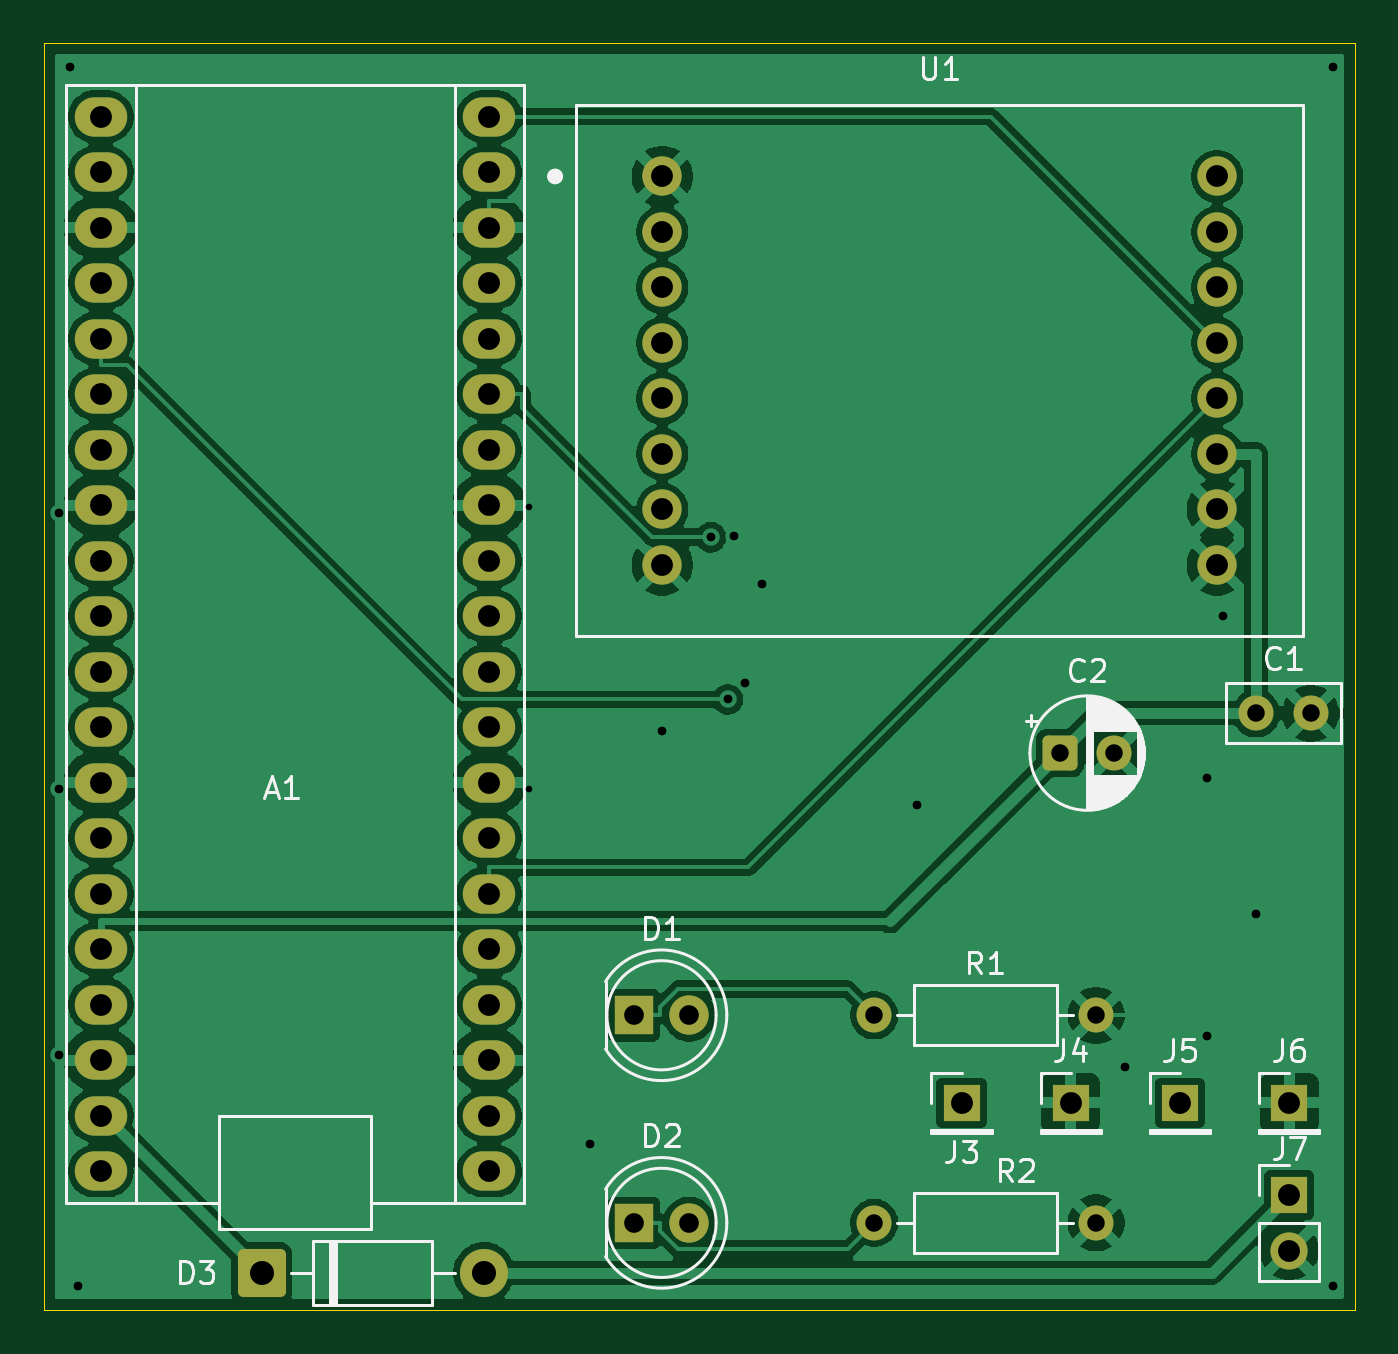
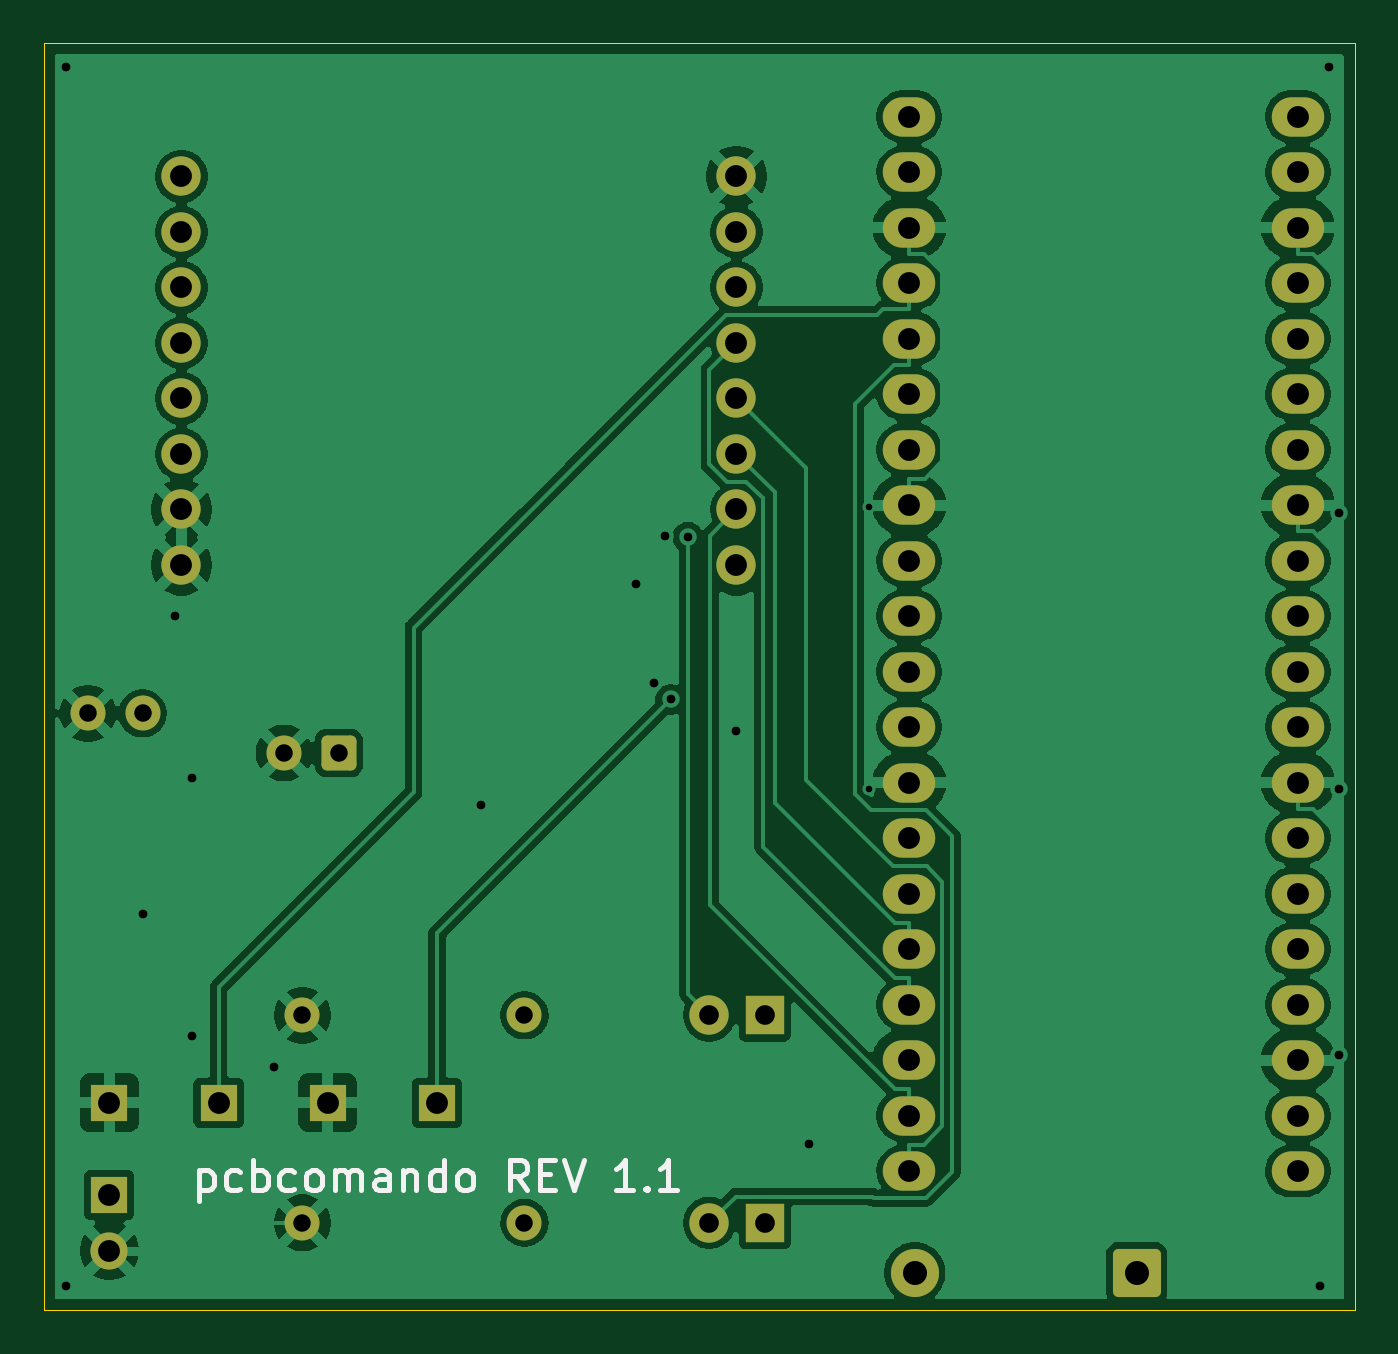
Circuit board: 9 layer files. Board 60.0 x 58.0 mm.
- bottom_copper: pcbcomando-B_Cu.gbr (115339 bytes)
- bottom_mask: pcbcomando-B_Mask.gbr (3637 bytes)
- bottom_silk: pcbcomando-B_Silkscreen.gbr (11783 bytes)
- outline: pcbcomando-Edge_Cuts.gbr (688 bytes)
- top_copper: pcbcomando-F_Cu.gbr (124065 bytes)
- top_mask: pcbcomando-F_Mask.gbr (3637 bytes)
- top_silk: pcbcomando-F_Silkscreen.gbr (27449 bytes)
- drill: pcbcomando-NPTH.drl (264 bytes)
- drill: pcbcomando-PTH.drl (2113 bytes)

=== bottom_copper: pcbcomando-B_Cu.gbr (115339 bytes, source omitted) ===
=== bottom_mask: pcbcomando-B_Mask.gbr ===
%TF.GenerationSoftware,KiCad,Pcbnew,10.0.6*%
%TF.CreationDate,2026-09-18T22:19:53-03:00*%
%TF.ProjectId,pcbcomando,70636263-6f6d-4616-9e64-6f2e6b696361,1.1*%
%TF.SameCoordinates,Original*%
%TF.FileFunction,Soldermask,Bot*%
%TF.FilePolarity,Negative*%
%FSLAX46Y46*%
G04 Gerber Fmt 4.6, Leading zero omitted, Abs format (unit mm)*
G04 Created by KiCad (PCBNEW 10.0.6) date 2026-09-18 22:19:53*
%MOMM*%
%LPD*%
G01*
G04 APERTURE LIST*
G04 Aperture macros list*
%AMRoundRect*
0 Rectangle with rounded corners*
0 $1 Rounding radius*
0 $2 $3 $4 $5 $6 $7 $8 $9 X,Y pos of 4 corners*
0 Add a 4 corners polygon primitive as box body*
4,1,4,$2,$3,$4,$5,$6,$7,$8,$9,$2,$3,0*
0 Add four circle primitives for the rounded corners*
1,1,$1+$1,$2,$3*
1,1,$1+$1,$4,$5*
1,1,$1+$1,$6,$7*
1,1,$1+$1,$8,$9*
0 Add four rect primitives between the rounded corners*
20,1,$1+$1,$2,$3,$4,$5,0*
20,1,$1+$1,$4,$5,$6,$7,0*
20,1,$1+$1,$6,$7,$8,$9,0*
20,1,$1+$1,$8,$9,$2,$3,0*%
G04 Aperture macros list end*
%ADD10RoundRect,0.249999X-0.850001X-0.850001X0.850001X-0.850001X0.850001X0.850001X-0.850001X0.850001X0*%
%ADD11C,2.200000*%
%ADD12R,1.800000X1.800000*%
%ADD13C,1.800000*%
%ADD14C,1.600000*%
%ADD15R,1.700000X1.700000*%
%ADD16C,1.700000*%
%ADD17RoundRect,0.250000X-0.550000X-0.550000X0.550000X-0.550000X0.550000X0.550000X-0.550000X0.550000X0*%
%ADD18O,2.400000X1.800000*%
G04 APERTURE END LIST*
D10*
%TO.C,D3*%
X140000000Y-129400000D03*
D11*
X150160000Y-129400000D03*
%TD*%
D12*
%TO.C,D2*%
X157020000Y-127120000D03*
D13*
X159560000Y-127120000D03*
%TD*%
D14*
%TO.C,C1*%
X185500000Y-103800000D03*
X188000000Y-103800000D03*
%TD*%
D15*
%TO.C,J7*%
X187020000Y-125850000D03*
D16*
X187020000Y-128390000D03*
%TD*%
D15*
%TO.C,J6*%
X187020000Y-121620000D03*
%TD*%
%TO.C,J4*%
X177020000Y-121620000D03*
%TD*%
D13*
%TO.C,U1*%
X183720000Y-97010000D03*
X183720000Y-94469999D03*
X183720000Y-91929999D03*
X183720000Y-89389999D03*
X183720000Y-86850000D03*
X183720000Y-84309999D03*
X183720000Y-81770000D03*
X183720000Y-79229999D03*
X158320000Y-79229999D03*
X158320000Y-81770000D03*
X158320000Y-84309999D03*
X158320000Y-86850000D03*
X158320000Y-89389999D03*
X158320000Y-91929999D03*
X158320000Y-94469999D03*
X158320000Y-97010000D03*
%TD*%
D14*
%TO.C,R1*%
X168020000Y-117620000D03*
X178180000Y-117620000D03*
%TD*%
D17*
%TO.C,C2*%
X176520000Y-105620000D03*
D14*
X179020000Y-105620000D03*
%TD*%
D15*
%TO.C,J5*%
X182020000Y-121620000D03*
%TD*%
%TO.C,J3*%
X172020000Y-121620000D03*
%TD*%
D12*
%TO.C,D1*%
X157020000Y-117620000D03*
D13*
X159560000Y-117620000D03*
%TD*%
D14*
%TO.C,R2*%
X168020000Y-127120000D03*
X178180000Y-127120000D03*
%TD*%
D18*
%TO.C,A1*%
X150410000Y-124750000D03*
X150410000Y-122210000D03*
X150410000Y-119670000D03*
X150410000Y-117130000D03*
X150410000Y-114590000D03*
X150410000Y-112050000D03*
X150410000Y-109510000D03*
X150410000Y-106970000D03*
X150410000Y-104430000D03*
X150410000Y-101890000D03*
X150410000Y-99350000D03*
X150410000Y-96810000D03*
X150410000Y-94270000D03*
X150410000Y-91730000D03*
X150410000Y-89190000D03*
X150410000Y-86650000D03*
X150410000Y-84110000D03*
X150410000Y-81570000D03*
X150410000Y-79030000D03*
X150410000Y-76490000D03*
X132630000Y-76490000D03*
X132630000Y-79030000D03*
X132630000Y-81570000D03*
X132630000Y-84110000D03*
X132630000Y-86650000D03*
X132630000Y-89190000D03*
X132630000Y-91730000D03*
X132630000Y-94270000D03*
X132630000Y-96810000D03*
X132630000Y-99350000D03*
X132630000Y-101890000D03*
X132630000Y-104430000D03*
X132630000Y-106970000D03*
X132630000Y-109510000D03*
X132630000Y-112050000D03*
X132630000Y-114590000D03*
X132630000Y-117130000D03*
X132630000Y-119670000D03*
X132630000Y-122210000D03*
X132630000Y-124750000D03*
%TD*%
M02*

=== bottom_silk: pcbcomando-B_Silkscreen.gbr (11783 bytes, source omitted) ===
=== outline: pcbcomando-Edge_Cuts.gbr ===
%TF.GenerationSoftware,KiCad,Pcbnew,10.0.6*%
%TF.CreationDate,2026-09-18T22:19:53-03:00*%
%TF.ProjectId,pcbcomando,70636263-6f6d-4616-9e64-6f2e6b696361,1.1*%
%TF.SameCoordinates,Original*%
%TF.FileFunction,Profile,NP*%
%FSLAX46Y46*%
G04 Gerber Fmt 4.6, Leading zero omitted, Abs format (unit mm)*
G04 Created by KiCad (PCBNEW 10.0.6) date 2026-09-18 22:19:53*
%MOMM*%
%LPD*%
G01*
G04 APERTURE LIST*
%TA.AperFunction,Profile*%
%ADD10C,0.050000*%
%TD*%
G04 APERTURE END LIST*
D10*
X130020000Y-73120000D02*
X190020000Y-73120000D01*
X130020000Y-131120000D02*
X130020000Y-73120000D01*
X190020000Y-73120000D02*
X190020000Y-131120000D01*
X190020000Y-131120000D02*
X130020000Y-131120000D01*
M02*

=== top_copper: pcbcomando-F_Cu.gbr (124065 bytes, source omitted) ===
=== top_mask: pcbcomando-F_Mask.gbr ===
%TF.GenerationSoftware,KiCad,Pcbnew,10.0.6*%
%TF.CreationDate,2026-09-18T22:19:53-03:00*%
%TF.ProjectId,pcbcomando,70636263-6f6d-4616-9e64-6f2e6b696361,1.1*%
%TF.SameCoordinates,Original*%
%TF.FileFunction,Soldermask,Top*%
%TF.FilePolarity,Negative*%
%FSLAX46Y46*%
G04 Gerber Fmt 4.6, Leading zero omitted, Abs format (unit mm)*
G04 Created by KiCad (PCBNEW 10.0.6) date 2026-09-18 22:19:53*
%MOMM*%
%LPD*%
G01*
G04 APERTURE LIST*
G04 Aperture macros list*
%AMRoundRect*
0 Rectangle with rounded corners*
0 $1 Rounding radius*
0 $2 $3 $4 $5 $6 $7 $8 $9 X,Y pos of 4 corners*
0 Add a 4 corners polygon primitive as box body*
4,1,4,$2,$3,$4,$5,$6,$7,$8,$9,$2,$3,0*
0 Add four circle primitives for the rounded corners*
1,1,$1+$1,$2,$3*
1,1,$1+$1,$4,$5*
1,1,$1+$1,$6,$7*
1,1,$1+$1,$8,$9*
0 Add four rect primitives between the rounded corners*
20,1,$1+$1,$2,$3,$4,$5,0*
20,1,$1+$1,$4,$5,$6,$7,0*
20,1,$1+$1,$6,$7,$8,$9,0*
20,1,$1+$1,$8,$9,$2,$3,0*%
G04 Aperture macros list end*
%ADD10RoundRect,0.249999X-0.850001X-0.850001X0.850001X-0.850001X0.850001X0.850001X-0.850001X0.850001X0*%
%ADD11C,2.200000*%
%ADD12R,1.800000X1.800000*%
%ADD13C,1.800000*%
%ADD14C,1.600000*%
%ADD15R,1.700000X1.700000*%
%ADD16C,1.700000*%
%ADD17RoundRect,0.250000X-0.550000X-0.550000X0.550000X-0.550000X0.550000X0.550000X-0.550000X0.550000X0*%
%ADD18O,2.400000X1.800000*%
G04 APERTURE END LIST*
D10*
%TO.C,D3*%
X140000000Y-129400000D03*
D11*
X150160000Y-129400000D03*
%TD*%
D12*
%TO.C,D2*%
X157020000Y-127120000D03*
D13*
X159560000Y-127120000D03*
%TD*%
D14*
%TO.C,C1*%
X185500000Y-103800000D03*
X188000000Y-103800000D03*
%TD*%
D15*
%TO.C,J7*%
X187020000Y-125850000D03*
D16*
X187020000Y-128390000D03*
%TD*%
D15*
%TO.C,J6*%
X187020000Y-121620000D03*
%TD*%
%TO.C,J4*%
X177020000Y-121620000D03*
%TD*%
D13*
%TO.C,U1*%
X183720000Y-97010000D03*
X183720000Y-94469999D03*
X183720000Y-91929999D03*
X183720000Y-89389999D03*
X183720000Y-86850000D03*
X183720000Y-84309999D03*
X183720000Y-81770000D03*
X183720000Y-79229999D03*
X158320000Y-79229999D03*
X158320000Y-81770000D03*
X158320000Y-84309999D03*
X158320000Y-86850000D03*
X158320000Y-89389999D03*
X158320000Y-91929999D03*
X158320000Y-94469999D03*
X158320000Y-97010000D03*
%TD*%
D14*
%TO.C,R1*%
X168020000Y-117620000D03*
X178180000Y-117620000D03*
%TD*%
D17*
%TO.C,C2*%
X176520000Y-105620000D03*
D14*
X179020000Y-105620000D03*
%TD*%
D15*
%TO.C,J5*%
X182020000Y-121620000D03*
%TD*%
%TO.C,J3*%
X172020000Y-121620000D03*
%TD*%
D12*
%TO.C,D1*%
X157020000Y-117620000D03*
D13*
X159560000Y-117620000D03*
%TD*%
D14*
%TO.C,R2*%
X168020000Y-127120000D03*
X178180000Y-127120000D03*
%TD*%
D18*
%TO.C,A1*%
X150410000Y-124750000D03*
X150410000Y-122210000D03*
X150410000Y-119670000D03*
X150410000Y-117130000D03*
X150410000Y-114590000D03*
X150410000Y-112050000D03*
X150410000Y-109510000D03*
X150410000Y-106970000D03*
X150410000Y-104430000D03*
X150410000Y-101890000D03*
X150410000Y-99350000D03*
X150410000Y-96810000D03*
X150410000Y-94270000D03*
X150410000Y-91730000D03*
X150410000Y-89190000D03*
X150410000Y-86650000D03*
X150410000Y-84110000D03*
X150410000Y-81570000D03*
X150410000Y-79030000D03*
X150410000Y-76490000D03*
X132630000Y-76490000D03*
X132630000Y-79030000D03*
X132630000Y-81570000D03*
X132630000Y-84110000D03*
X132630000Y-86650000D03*
X132630000Y-89190000D03*
X132630000Y-91730000D03*
X132630000Y-94270000D03*
X132630000Y-96810000D03*
X132630000Y-99350000D03*
X132630000Y-101890000D03*
X132630000Y-104430000D03*
X132630000Y-106970000D03*
X132630000Y-109510000D03*
X132630000Y-112050000D03*
X132630000Y-114590000D03*
X132630000Y-117130000D03*
X132630000Y-119670000D03*
X132630000Y-122210000D03*
X132630000Y-124750000D03*
%TD*%
M02*

=== top_silk: pcbcomando-F_Silkscreen.gbr (27449 bytes, source omitted) ===
=== drill: pcbcomando-NPTH.drl ===
M48
; DRILL file KiCad 10.0.6 date 2026-09-18T22:19:54
; FORMAT={-:-/ absolute / metric / decimal}
; #@! TF.CreationDate,2026-09-18T22:19:54-03:00
; #@! TF.GenerationSoftware,Kicad,Pcbnew,10.0.6
; #@! TF.FileFunction,NonPlated,1,2,NPTH
FMAT,2
METRIC
%
G90
G05
M30

=== drill: pcbcomando-PTH.drl ===
M48
; DRILL file KiCad 10.0.6 date 2026-09-18T22:19:54
; FORMAT={-:-/ absolute / metric / decimal}
; #@! TF.CreationDate,2026-09-18T22:19:54-03:00
; #@! TF.GenerationSoftware,Kicad,Pcbnew,10.0.6
; #@! TF.FileFunction,Plated,1,2,PTH
FMAT,2
METRIC
; #@! TA.AperFunction,Plated,PTH,ViaDrill
T1C0.300
; #@! TA.AperFunction,Plated,PTH,ViaDrill
T2C0.400
; #@! TA.AperFunction,Plated,PTH,ComponentDrill
T3C0.800
; #@! TA.AperFunction,Plated,PTH,ComponentDrill
T4C0.900
; #@! TA.AperFunction,Plated,PTH,ComponentDrill
T5C1.000
; #@! TA.AperFunction,Plated,PTH,ComponentDrill
T6C1.100
%
G90
G05
T1
X152.232Y-94.375
X152.232Y-107.269
T2
X130.73Y-94.65
X130.73Y-107.269
X130.73Y-119.439
X131.2Y-74.2
X131.6Y-130.0
X155.0Y-123.5
X158.33Y-104.6
X160.546Y-95.74
X161.327Y-103.16
X161.6Y-95.7
X162.1Y-102.4
X162.9Y-97.9
X170.0Y-108.0
X179.5Y-120.0
X183.254Y-106.782
X183.254Y-118.565
X184.0Y-99.33
X185.5Y-113.0
X189.0Y-74.2
X189.0Y-130.0
T3
X168.02Y-117.62
X168.02Y-127.12
X176.52Y-105.62
X178.18Y-117.62
X178.18Y-127.12
X179.02Y-105.62
X185.5Y-103.8
X188.0Y-103.8
T4
X157.02Y-117.62
X157.02Y-127.12
X159.56Y-117.62
X159.56Y-127.12
T5
X132.63Y-76.49
X132.63Y-79.03
X132.63Y-81.57
X132.63Y-84.11
X132.63Y-86.65
X132.63Y-89.19
X132.63Y-91.73
X132.63Y-94.27
X132.63Y-96.81
X132.63Y-99.35
X132.63Y-101.89
X132.63Y-104.43
X132.63Y-106.97
X132.63Y-109.51
X132.63Y-112.05
X132.63Y-114.59
X132.63Y-117.13
X132.63Y-119.67
X132.63Y-122.21
X132.63Y-124.75
X150.41Y-76.49
X150.41Y-79.03
X150.41Y-81.57
X150.41Y-84.11
X150.41Y-86.65
X150.41Y-89.19
X150.41Y-91.73
X150.41Y-94.27
X150.41Y-96.81
X150.41Y-99.35
X150.41Y-101.89
X150.41Y-104.43
X150.41Y-106.97
X150.41Y-109.51
X150.41Y-112.05
X150.41Y-114.59
X150.41Y-117.13
X150.41Y-119.67
X150.41Y-122.21
X150.41Y-124.75
X158.32Y-79.23
X158.32Y-81.77
X158.32Y-84.31
X158.32Y-86.85
X158.32Y-89.39
X158.32Y-91.93
X158.32Y-94.47
X158.32Y-97.01
X172.02Y-121.62
X177.02Y-121.62
X182.02Y-121.62
X183.72Y-79.23
X183.72Y-81.77
X183.72Y-84.31
X183.72Y-86.85
X183.72Y-89.39
X183.72Y-91.93
X183.72Y-94.47
X183.72Y-97.01
X187.02Y-121.62
X187.02Y-125.85
X187.02Y-128.39
T6
X140.0Y-129.4
X150.16Y-129.4
M30
